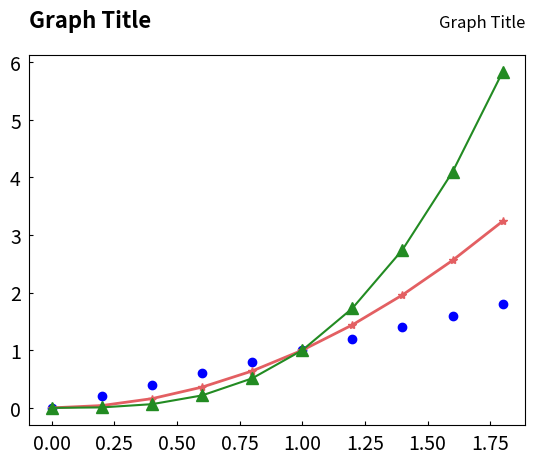

Source code (Python):
import matplotlib.pyplot as plt
import numpy as np

x = np.arange(0, 2, 0.2)

plt.plot(x, x, 'bo')
plt.plot(x, x**2, color='#e35f62', marker='*', linewidth=2)
plt.plot(x, x**3, color='forestgreen', marker='^', markersize=9)

plt.tick_params(axis='both', direction='in', length=3, pad=6, labelsize=14)
title_right = plt.title('Graph Title', loc='right', pad=20)

title_font = {
    'fontsize': 16,
    'fontweight': 'bold'
}
title_left = plt.title('Graph Title', fontdict=title_font, loc='left', pad=20)

print(title_left.get_position())
print(title_left.get_text())

print(title_right.get_position())
print(title_right.get_text())

plt.show()

'''
(0.0, 1.0)
Graph Title
(1.0, 1.0)
Graph Title
'''